Run: headless pygame with SDL's dummy video driver; simulated clock (each Clock.tick advances the game by its frame time, no real sleeping); random seed 0; keys injected as events and as key.get_pressed() state; mouse plan: one left click at the window centre at the start of phase 2, then a move to the lower-right quarter at the start of phase 3.
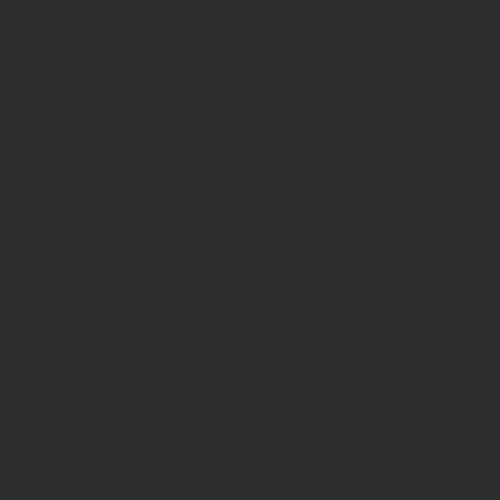
Frame 1 of 4 · flips 1–60 · no input
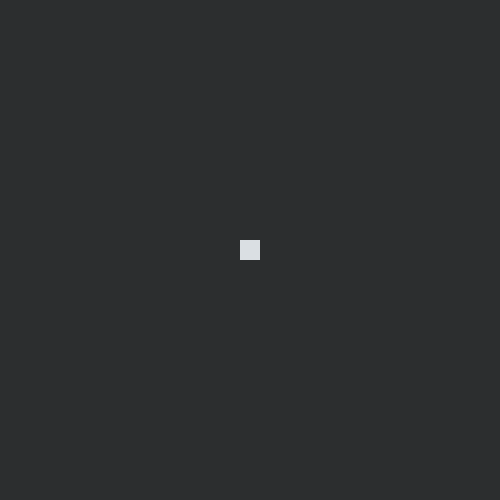
Frame 2 of 4 · flips 61–180 · clicked the window centre · tapped SPACE, RETURN · held RIGHT (→), D
Frame 3 of 4 · flips 181–300 · moved the mouse to the lower-right quarter · held DOWN (↓), S · screen unchanged from frame 2, image omitted
Frame 4 of 4 · flips 301–420 · held LEFT (←), A, UP (↑), W · screen unchanged from frame 3, image omitted

The pygame program that drew these frames:

import pygame

# Colors
BackgroundColor = "#222328" # Grid line color
DeadCellColor = "#2c2e2f"
AliveCellColor = "#dadfe3"

# Rules
# 1 or no alive dies
# 4 or more alive dies
# 2 or 3 stays alive
# 3 born



class Cell:
    def __init__(self,gridSize) -> None:
        self.state = False
        self.gridSize = gridSize
        self.cellSize = resolution/gridSize
    
    # def updateState(self,localGrid):
    #     aliveCount = 0
    #     for x in range(3):
    #         for y in range(3):
    #             if x != 1 or y != 1:
    #                 if localGrid[x][y].state: aliveCount += 1
    #                 if (x,y) == (1,1):
    #                     print(aliveCount)
    #     if 1 >= aliveCount or 4 <= aliveCount:
    #         self.state = False
    #     elif aliveCount == 3:
    #         self.state = True
            
    
    def draw(self,pos):
        if self.state: color = AliveCellColor
        else: color = DeadCellColor
        gap = gridLineSize/2
        pygame.draw.rect(screen,color,((resolution+self.cellSize*(pos[0]-self.gridSize))+gap,
                                       (resolution+self.cellSize*(pos[1]-self.gridSize))+gap,
                                       self.cellSize-gap,
                                       self.cellSize-gap))
                


class Grid:
    def __init__(self,size) -> None:
        self.grid = []
        self.size = size
    def generateGrid(self):
        self.grid = [[Cell(self.size) for _ in range(self.size)] for _ in range(self.size)]
    
    def updateGrid(self):
        grid_copy = [[self.grid[x][y].state for y in range(self.size)] for x in range(self.size)]
        for x in range(self.size):
            for y in range(self.size):
                aliveCount = 0
                for X in [-1, 0, 1]:
                    for Y in [-1, 0, 1]:
                        if X != 0 or Y != 0:
                            if grid_copy[(x+X)%self.size][(y+Y)%self.size]: aliveCount += 1
                if lowerLimit >= aliveCount or aliveCount >= upperLimit:
                    self.grid[x][y].state = False
                if aliveCount == creationAmount:
                    self.grid[x][y].state = True
                            
                
    def drawGrid(self):
        for y, line in enumerate(self.grid):
            for x, cell in enumerate(line):
                cell.draw((x, y))


class Game:
    def __init__(self, size=20) -> None:
        self.running = False
        self.size = size
        self.grid = Grid(self.size)
        
    def leftClick(self,Mousepos):
        gridPos = (int(Mousepos[0]*gridSize/resolution),int(Mousepos[1]*gridSize/resolution))
        self.grid.grid[gridPos[1]][gridPos[0]].state = not self.grid.grid[gridPos[1]][gridPos[0]].state
    def rightClick(self,Mousepos):
        self.play = not self.play
    def mwheel(self,e):
        pass
    def run(self):
        self.running = True
        self.grid.generateGrid()
        self.play = False
        while self.running:
            for event in pygame.event.get():
                if event.type == pygame.QUIT:
                    pygame.quit()
                    self.running = False
                    quit()
                elif event.type == pygame.MOUSEBUTTONDOWN:
                    match event.button:
                        case 1:
                            self.leftClick(pygame.mouse.get_pos())
                        case 3:
                            self.rightClick(pygame.mouse.get_pos())
                elif event.type == pygame.MOUSEWHEEL:
                    self.mwheel(event)
                elif event.type == UPDATEEVENT:
                    if self.play: self.update()
                    
            pygame.draw.rect(screen, BackgroundColor, pygame.Rect(0, 0, resolution, resolution)) # empty
            self.grid.drawGrid()
            pygame.display.flip()
            
    def update(self):
        self.grid.updateGrid()
            
        
# Pygame  
pygame.init()
resolution = 500
screen = pygame.display.set_mode((resolution, resolution))
pygame.draw.rect(screen, BackgroundColor, pygame.Rect(0, 0, resolution, resolution))
pygame.display.flip()

# Time 
UPDATEEVENT = pygame.USEREVENT+1


# Start
gridSize = 25
gridLineSize = 0
secondsPerUpdate = 0.1
pygame.time.set_timer(UPDATEEVENT,int(secondsPerUpdate*1000))

# Game settings
lowerLimit = 1
upperLimit = 4
creationAmount = 3

game = Game(gridSize)
game.run()
